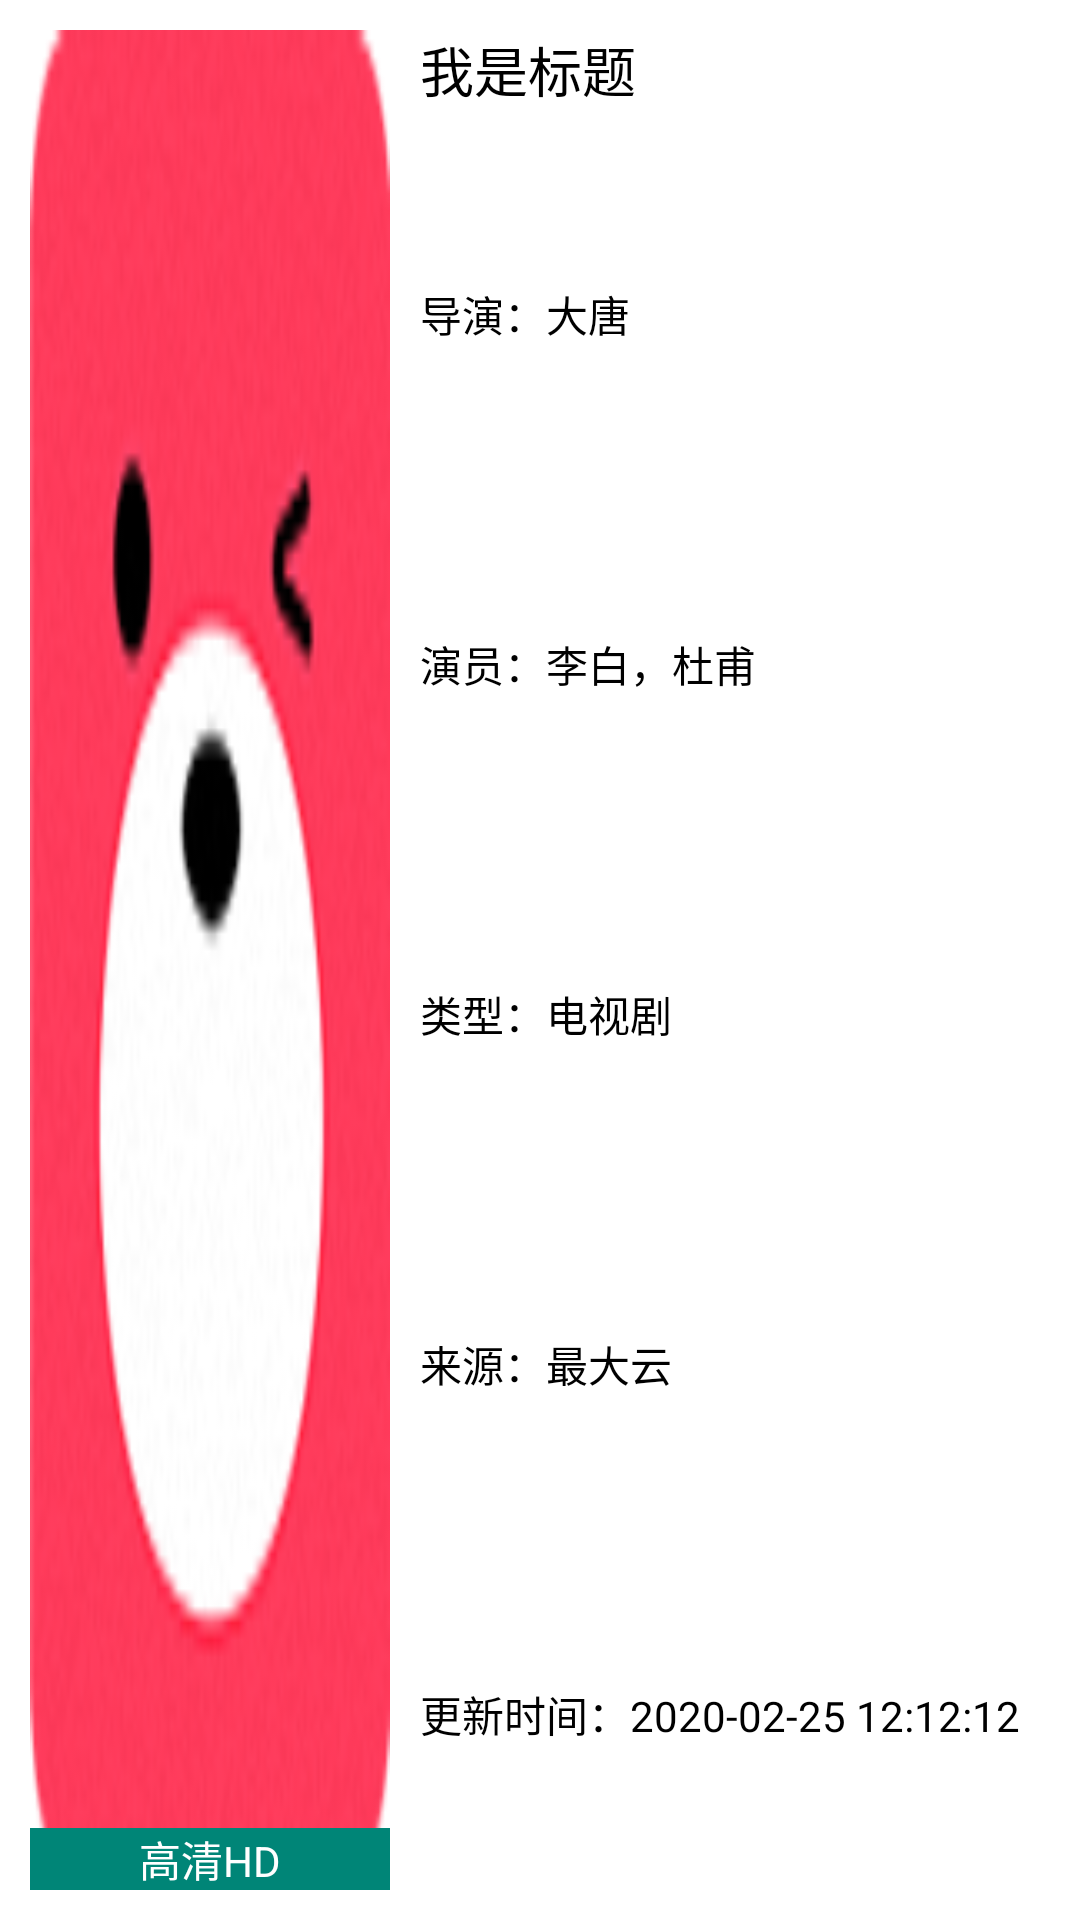

The Android layout XML behind this screen, and the referenced resources:
<!-- AndroidManifest.xml: application theme AppThemeLight -->
<!-- res/layout/list_video_list_item.xml -->
<?xml version="1.0" encoding="utf-8"?>
<RelativeLayout xmlns:android="http://schemas.android.com/apk/res/android"
    android:layout_width="match_parent"
    android:layout_height="180dp"
    android:padding="10dp">

    <ImageView
        android:id="@+id/list_video_list_item_img"
        android:layout_width="120dp"
        android:layout_height="match_parent"
        android:layout_alignParentStart="true"
        android:scaleType="fitXY"
        android:src="@mipmap/logo" />

    <TextView
        android:id="@+id/list_video_list_item__note"
        android:layout_width="120dp"
        android:layout_height="wrap_content"
        android:layout_alignRight="@id/list_video_list_item_img"
        android:layout_alignBottom="@id/list_video_list_item_img"
        android:background="?attr/colorPrimary"
        android:gravity="center"
        android:text="高清HD"
        android:textColor="@color/white"
        android:textSize="14sp" />

    <LinearLayout
        android:layout_width="match_parent"
        android:layout_height="match_parent"
        android:layout_alignParentEnd="true"
        android:layout_toEndOf="@id/list_video_list_item_img"
        android:orientation="vertical"
        android:paddingLeft="10dp">

        <TextView
            android:id="@+id/list_video_list_item_title"
            android:layout_width="match_parent"
            android:layout_height="wrap_content"
            android:gravity="center_vertical"
            android:paddingBottom="10dp"
            android:text="我是标题"
            android:textSize="18sp" />

        <TextView
            android:id="@+id/list_video_list_item_director"
            android:layout_width="match_parent"
            android:layout_height="0dp"
            android:layout_weight="1"
            android:ellipsize="end"
            android:gravity="center_vertical"
            android:singleLine="true"
            android:text="导演：大唐"
            android:textSize="14sp" />

        <TextView
            android:id="@+id/list_video_list_item_actor"
            android:layout_width="match_parent"
            android:layout_height="0dp"
            android:layout_weight="1"
            android:ellipsize="end"
            android:gravity="center_vertical"
            android:singleLine="true"
            android:text="演员：李白，杜甫"
            android:textSize="14sp" />

        <TextView
            android:id="@+id/list_video_list_item_type"
            android:layout_width="match_parent"
            android:layout_height="0dp"
            android:layout_weight="1"
            android:ellipsize="end"
            android:gravity="center_vertical"
            android:singleLine="true"
            android:text="类型：电视剧"
            android:textSize="14sp" />

        <TextView
            android:id="@+id/list_video_list_item_form"
            android:layout_width="match_parent"
            android:layout_height="0dp"
            android:layout_weight="1"
            android:ellipsize="end"
            android:gravity="center_vertical"
            android:singleLine="true"
            android:text="来源：最大云"
            android:textSize="14sp" />

        <TextView
            android:id="@+id/list_video_list_item_last"
            android:layout_width="match_parent"
            android:layout_height="0dp"
            android:layout_weight="1"
            android:ellipsize="end"
            android:gravity="center_vertical"
            android:singleLine="true"
            android:text="更新时间：2020-02-25 12:12:12"
            android:textSize="14sp" />
    </LinearLayout>

</RelativeLayout>
<!-- resources referenced by this layout -->
<resources>
  <!-- mipmap logo: png bitmap (mipmap-xxhdpi, 16082 bytes) -->
  <style name="AppThemeLight" parent="XUITheme.Phone">
          
          <item name="colorPrimary">#008577</item>
          <item name="colorPrimaryDark">#00574B</item>
          <item name="colorAccent">#D81B60</item>
          <item name="drawerArrowStyle">@style/DrawerArrowStyle</item>
      </style>
  <style name="DrawerArrowStyle" parent="Widget.AppCompat.DrawerArrowToggle">
          <item name="spinBars">true</item>
          <item name="color">@android:color/white</item>
      </style>
  <!-- not gathered from this repository: default colours our renderer supplied (Android Studio template values) -->
  <color name="white">#FFFFFFFF</color>
</resources>
